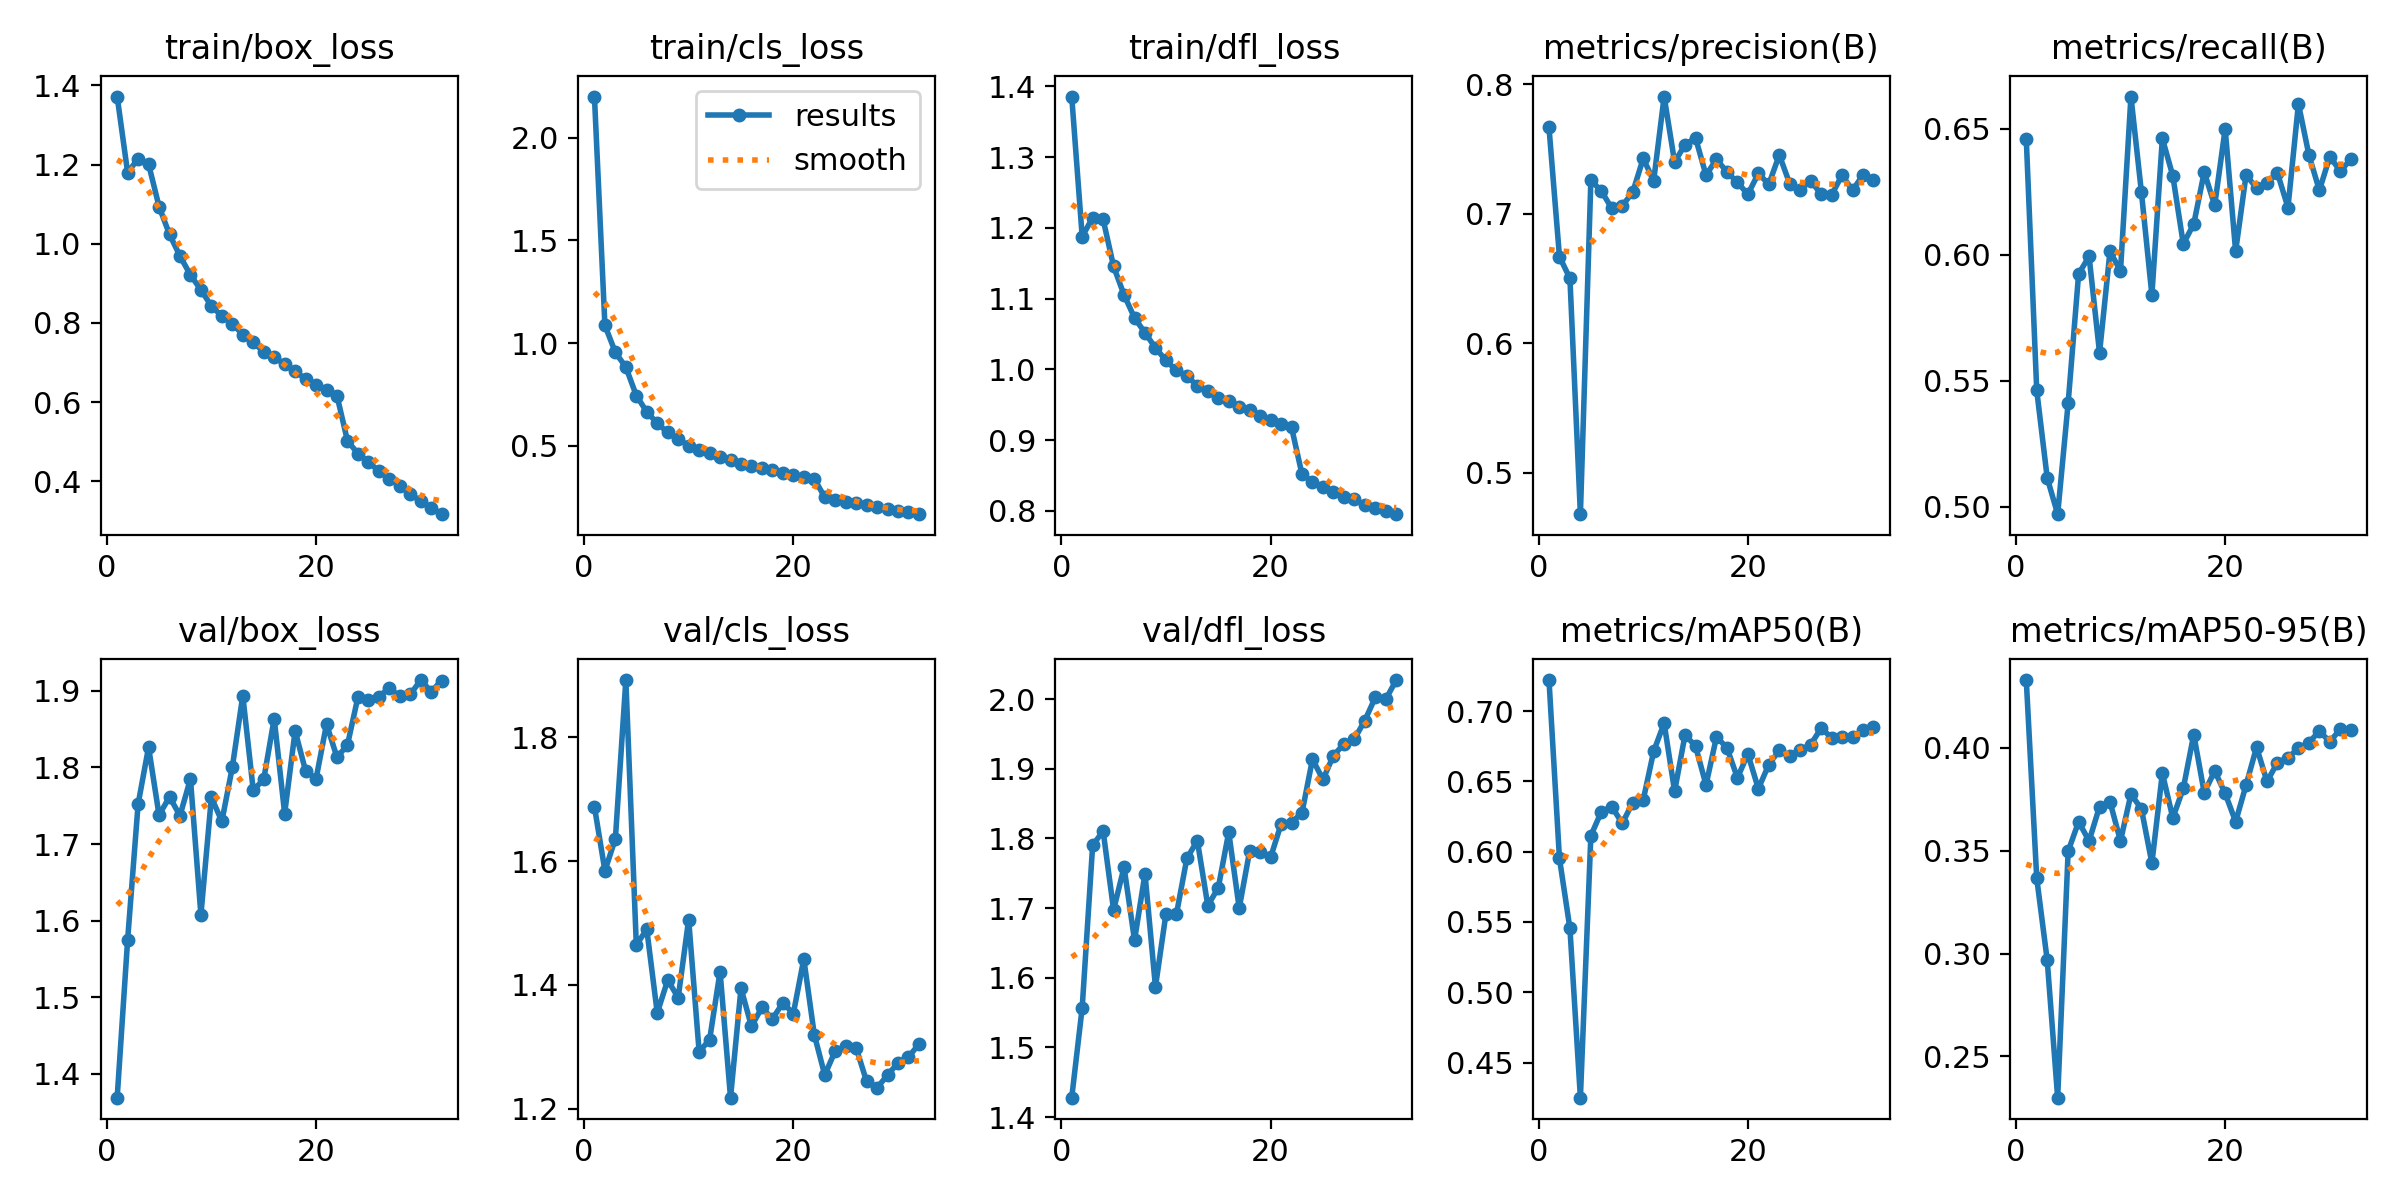

The table this chart was drawn from, first rows:
epoch, time, train/box_loss, train/cls_loss, train/dfl_loss, metrics/precision(B), metrics/recall(B), metrics/mAP50(B), metrics/mAP50-95(B), val/box_loss, val/cls_loss, val/dfl_loss, lr/pg0, lr/pg1, lr/pg2
1, 290.7, 1.372, 2.201, 1.386, 0.7665, 0.6459, 0.722, 0.4329, 1.369, 1.688, 1.428, 0.003324, 0.003324, 0.003324
2, 592.6, 1.179, 1.086, 1.188, 0.6668, 0.5462, 0.5951, 0.3366, 1.575, 1.584, 1.557, 0.006452, 0.006452, 0.006452
3, 894.7, 1.215, 0.9544, 1.214, 0.65, 0.5115, 0.5454, 0.2968, 1.752, 1.636, 1.79, 0.009373, 0.009373, 0.009373
4, 1200, 1.201, 0.8825, 1.212, 0.4679, 0.4971, 0.425, 0.23, 1.827, 1.892, 1.811, 0.009072, 0.009072, 0.009072
5, 1504, 1.094, 0.744, 1.145, 0.7258, 0.5412, 0.6114, 0.3497, 1.738, 1.465, 1.697, 0.008762, 0.008762, 0.008762
6, 1805, 1.024, 0.6643, 1.105, 0.7175, 0.5924, 0.6283, 0.364, 1.762, 1.49, 1.759, 0.008453, 0.008453, 0.008453
7, 2108, 0.9689, 0.6091, 1.073, 0.704, 0.5994, 0.632, 0.3547, 1.737, 1.355, 1.654, 0.008144, 0.008144, 0.008144
8, 2413, 0.9209, 0.564, 1.052, 0.7061, 0.5612, 0.6201, 0.3714, 1.785, 1.408, 1.749, 0.007834, 0.007834, 0.007834
9, 2718, 0.8836, 0.5334, 1.03, 0.7165, 0.6014, 0.6349, 0.3737, 1.608, 1.379, 1.587, 0.007525, 0.007525, 0.007525
10, 3025, 0.8424, 0.5001, 1.013, 0.7426, 0.5936, 0.6367, 0.3547, 1.761, 1.505, 1.692, 0.007216, 0.007216, 0.007216
11, 3331, 0.8173, 0.4767, 0.9984, 0.7254, 0.6628, 0.6714, 0.3774, 1.73, 1.292, 1.691, 0.006906, 0.006906, 0.006906
12, 3633, 0.7982, 0.4655, 0.9909, 0.7904, 0.6249, 0.6914, 0.3703, 1.8, 1.311, 1.771, 0.006597, 0.006597, 0.006597
13, 3933, 0.7703, 0.4447, 0.9765, 0.7398, 0.5841, 0.6429, 0.3439, 1.894, 1.421, 1.797, 0.006287, 0.006287, 0.006287
14, 4233, 0.7511, 0.4275, 0.9698, 0.7534, 0.6462, 0.6831, 0.3876, 1.77, 1.218, 1.704, 0.005978, 0.005978, 0.005978
15, 4533, 0.7266, 0.4117, 0.9591, 0.7584, 0.6313, 0.6749, 0.3659, 1.785, 1.395, 1.729, 0.005669, 0.005669, 0.005669
16, 4839, 0.7141, 0.4024, 0.9555, 0.7297, 0.6043, 0.6475, 0.3802, 1.864, 1.333, 1.809, 0.005359, 0.005359, 0.005359
17, 5141, 0.6951, 0.3898, 0.9473, 0.7419, 0.6122, 0.6816, 0.4064, 1.74, 1.364, 1.7, 0.00505, 0.00505, 0.00505
18, 5441, 0.6778, 0.38, 0.942, 0.7322, 0.6329, 0.6738, 0.3781, 1.848, 1.345, 1.782, 0.004741, 0.004741, 0.004741
19, 5740, 0.6583, 0.3662, 0.9338, 0.7241, 0.6197, 0.6525, 0.3887, 1.796, 1.371, 1.78, 0.004431, 0.004431, 0.004431
20, 6037, 0.6424, 0.357, 0.9289, 0.7149, 0.65, 0.6694, 0.3778, 1.785, 1.354, 1.773, 0.004122, 0.004122, 0.004122
21, 6336, 0.6299, 0.3483, 0.9232, 0.7311, 0.6014, 0.6448, 0.364, 1.857, 1.442, 1.821, 0.003812, 0.003812, 0.003812
22, 6635, 0.616, 0.3374, 0.9178, 0.7226, 0.6318, 0.662, 0.3819, 1.813, 1.32, 1.823, 0.003503, 0.003503, 0.003503
23, 6935, 0.502, 0.2491, 0.8515, 0.7453, 0.6265, 0.672, 0.4002, 1.829, 1.255, 1.837, 0.003194, 0.003194, 0.003194
24, 7242, 0.4698, 0.2349, 0.8409, 0.723, 0.6286, 0.6681, 0.3836, 1.892, 1.293, 1.914, 0.002884, 0.002884, 0.002884
25, 7543, 0.4487, 0.2261, 0.8334, 0.7183, 0.6324, 0.6724, 0.3928, 1.888, 1.302, 1.885, 0.002575, 0.002575, 0.002575
26, 7841, 0.4256, 0.2191, 0.826, 0.7255, 0.6188, 0.6761, 0.3951, 1.892, 1.298, 1.919, 0.002266, 0.002266, 0.002266
27, 8141, 0.4056, 0.209, 0.8199, 0.7148, 0.6599, 0.6879, 0.3997, 1.904, 1.244, 1.935, 0.001956, 0.001956, 0.001956
28, 8444, 0.3886, 0.1986, 0.8166, 0.7145, 0.6397, 0.681, 0.4024, 1.893, 1.234, 1.943, 0.001647, 0.001647, 0.001647
29, 8745, 0.367, 0.1901, 0.8075, 0.7297, 0.6256, 0.6818, 0.4081, 1.895, 1.254, 1.969, 0.001337, 0.001337, 0.001337
30, 9048, 0.3501, 0.1818, 0.8038, 0.718, 0.639, 0.6816, 0.4029, 1.914, 1.274, 2.002, 0.001028, 0.001028, 0.001028
31, 9345, 0.3323, 0.1743, 0.7995, 0.73, 0.6332, 0.6862, 0.409, 1.899, 1.284, 2, 0.0007187, 0.0007187, 0.0007187
32, 9647, 0.3167, 0.1658, 0.7951, 0.7261, 0.6379, 0.6885, 0.4086, 1.913, 1.305, 2.027, 0.0004094, 0.0004094, 0.0004094
